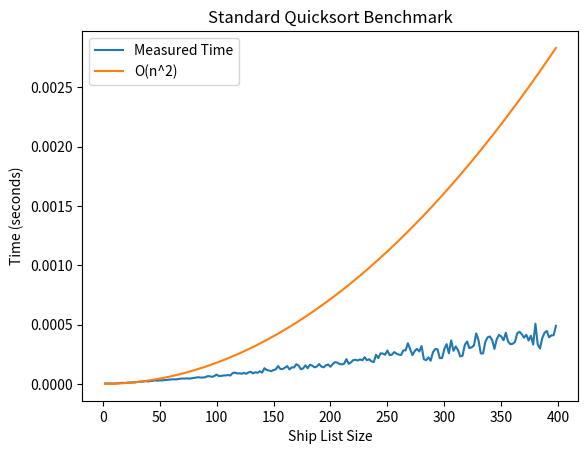

The matplotlib source for this figure: (Note: this script raises an exception after producing the figure.)
import time
import matplotlib.pyplot as plt
import random
from tqdm import tqdm
import numpy as np


def heapsort(ship_list, low, high):
    def heapify(ship_list, n, i):
        largest = i
        l = 2 * i + 1
        r = 2 * i + 2

        if l < n and ship_list[l] > ship_list[largest]:
            largest = l

        if r < n and ship_list[r] > ship_list[largest]:
            largest = r

        if largest != i:
            ship_list[i], ship_list[largest] = ship_list[largest], ship_list[i]
            heapify(ship_list, n, largest)

    n = len(ship_list)

    for i in range(n // 2 - 1, -1, -1):
        heapify(ship_list, n, i)

    for i in range(n - 1, 0, -1):
        ship_list[i], ship_list[0] = ship_list[0], ship_list[i]
        heapify(ship_list, i, 0)

class Ship:
    def __init__(self, num_matroses):
        self.num_matroses = num_matroses

    def __str__(self):
        return f"Ship with {self.num_matroses} matroses"

    def __lt__(self, other):
        return self.num_matroses < other.num_matroses

    def __le__(self, other):
        return self.num_matroses <= other.num_matroses

    def __gt__(self, other):
        return self.num_matroses > other.num_matroses

    def __ge__(self, other):
        return self.num_matroses >= other.num_matroses




def quicksort_standard(ship_list, low, high):
    if low < high:
        pivot = ship_list[high]
        i = low - 1
        for j in range(low, high):
            if ship_list[j] < pivot:
                i += 1
                ship_list[i], ship_list[j] = ship_list[j], ship_list[i]
        ship_list[i + 1], ship_list[high] = ship_list[high], ship_list[i + 1]
        pivot_index = i + 1
        quicksort_standard(ship_list, low, pivot_index - 1)
        quicksort_standard(ship_list, pivot_index + 1, high)

def quicksort_improved_pivot(ship_list, low, high):
    if low < high:
        pivot = ship_list[high]
        i = low - 1
        for j in range(low, high):
            if ship_list[j] < pivot:
                i += 1
                ship_list[i], ship_list[j] = ship_list[j], ship_list[i]
        ship_list[i + 1], ship_list[high] = ship_list[high], ship_list[i + 1]
        pivot_index = i + 1
        quicksort_improved_pivot(ship_list, low, pivot_index - 1)
        quicksort_improved_pivot(ship_list, pivot_index + 1, high)

def quicksort_random_pivot(ship_list, low, high):
    if low < high:
        pivot_index = random.randint(low, high)
        ship_list[pivot_index], ship_list[high] = ship_list[high], ship_list[pivot_index]
        pivot = ship_list[high]
        i = low - 1
        for j in range(low, high):
            if ship_list[j] < pivot:
                i += 1
                ship_list[i], ship_list[j] = ship_list[j], ship_list[i]
        ship_list[i + 1], ship_list[high] = ship_list[high], ship_list[i + 1]
        pivot_index = i + 1
        quicksort_random_pivot(ship_list, low, pivot_index - 1)
        quicksort_random_pivot(ship_list, pivot_index + 1, high)

def quicksort_three_way(ship_list, low, high):
    if low < high:
        pivot = ship_list[high]
        i = low
        while i <= high:
            if ship_list[i] < pivot:
                ship_list[i], ship_list[low] = ship_list[low], ship_list[i]
                low += 1
                i += 1
            elif ship_list[i] == pivot:
                i += 1
            else:
                ship_list[i], ship_list[high] = ship_list[high], ship_list[i]
                high -= 1
        quicksort_three_way(ship_list, low, high - 1)
        quicksort_three_way(ship_list, high + 1, high)

def introsort(ship_list, low, high, max_depth=None):
    if max_depth is None:
        max_depth = 2 * (high - low + 1).bit_length()

    if low < high:
        if max_depth == 0:
            heapsort(ship_list, low, high)
        else:
            pivot_index = random.randint(low, high)
            ship_list[pivot_index], ship_list[high] = ship_list[high], ship_list[pivot_index]
            pivot = ship_list[high]
            i = low - 1
            for j in range(low, high):
                if ship_list[j] <= pivot:
                    i += 1
                    ship_list[i], ship_list[j] = ship_list[j], ship_list[i]
            ship_list[i + 1], ship_list[high] = ship_list[high], ship_list[i + 1]
            pivot_index = i + 1
            introsort(ship_list, low, pivot_index - 1, max_depth - 1)
            introsort(ship_list, pivot_index + 1, high, max_depth - 1)

def optimized_quicksort(ship_list, low, high):
    while low < high:
        if high - low > 16:
            pivot = ship_list[high]
            i = low - 1
            j = high
            while True:
                i += 1
                while ship_list[i] < pivot:
                    i += 1
                j -= 1
                while ship_list[j] > pivot:
                    j -= 1
                if i >= j:
                    break
                ship_list[i], ship_list[j] = ship_list[j], ship_list[i]
            ship_list[i], ship_list[high] = ship_list[high], ship_list[i]
            pivot_index = i
            if pivot_index - low < high - pivot_index:
                optimized_quicksort(ship_list, low, pivot_index - 1)
                low = pivot_index + 1
            else:
                optimized_quicksort(ship_list, pivot_index + 1, high)
                high = pivot_index - 1
        else:
            for i in range(low, high):
                min_idx = i
                for j in range(i + 1, high + 1):
                    if ship_list[j] < ship_list[min_idx]:
                        min_idx = j
                if min_idx != i:
                    ship_list[i], ship_list[min_idx] = ship_list[min_idx], ship_list[i]
            break

def measure_time(func, ship_list):
    start_time = time.time()
    func(ship_list, 0, len(ship_list) - 1)
    end_time = time.time()
    return end_time - start_time

def benchmark_sorting_algorithm(sort_function, ship_list_sizes):
    times = []
    for size in tqdm(ship_list_sizes):
        ship_list = [Ship(random.randint(10, 100)) for _ in range(size)]
        time_taken = measure_time(sort_function, ship_list)
        times.append(time_taken)
    return times

def plot_results(ship_list_sizes, times, algorithm_name, scaling_factor):
    plt.figure()
    plt.plot(ship_list_sizes, times, label="Measured Time")
    
    theoretical_times = []
    base_size = ship_list_sizes[0]
    base_time = times[0]
    
    for size in ship_list_sizes:
        ratio = (size / base_size) ** 2
        time = base_time * ratio * scaling_factor
        theoretical_times.append(time)
    
    plt.plot(ship_list_sizes, theoretical_times, label="O(n^2)")
    
    plt.title(f"{algorithm_name} Benchmark")
    plt.xlabel("Ship List Size")
    plt.ylabel("Time (seconds)")
    plt.legend()
    plt.savefig(f"images/{algorithm_name.lower().replace(' ', '_')}_benchmark.png")
if __name__ == "__main__":
    ship_list_sizes = [i*2 for i in range(1, 200)]
    scaling_factors = [0.01, 0.05, 0.03, 1, 0.0000005, 0.02]  # Adjusted scaling factors

    algorithms = {
        "Standard Quicksort": quicksort_standard,
        "Improved Pivot Quicksort": quicksort_improved_pivot,
        "Random Pivot Quicksort": quicksort_random_pivot,
        "Three-way Quicksort": quicksort_three_way,
        "Introsort": introsort,
        "Optimized Quicksort": optimized_quicksort
    }

    for algorithm_name, sort_function in algorithms.items():
        times = benchmark_sorting_algorithm(sort_function, ship_list_sizes)
        plot_results(ship_list_sizes, times, algorithm_name, scaling_factors[len(algorithms)-1])
